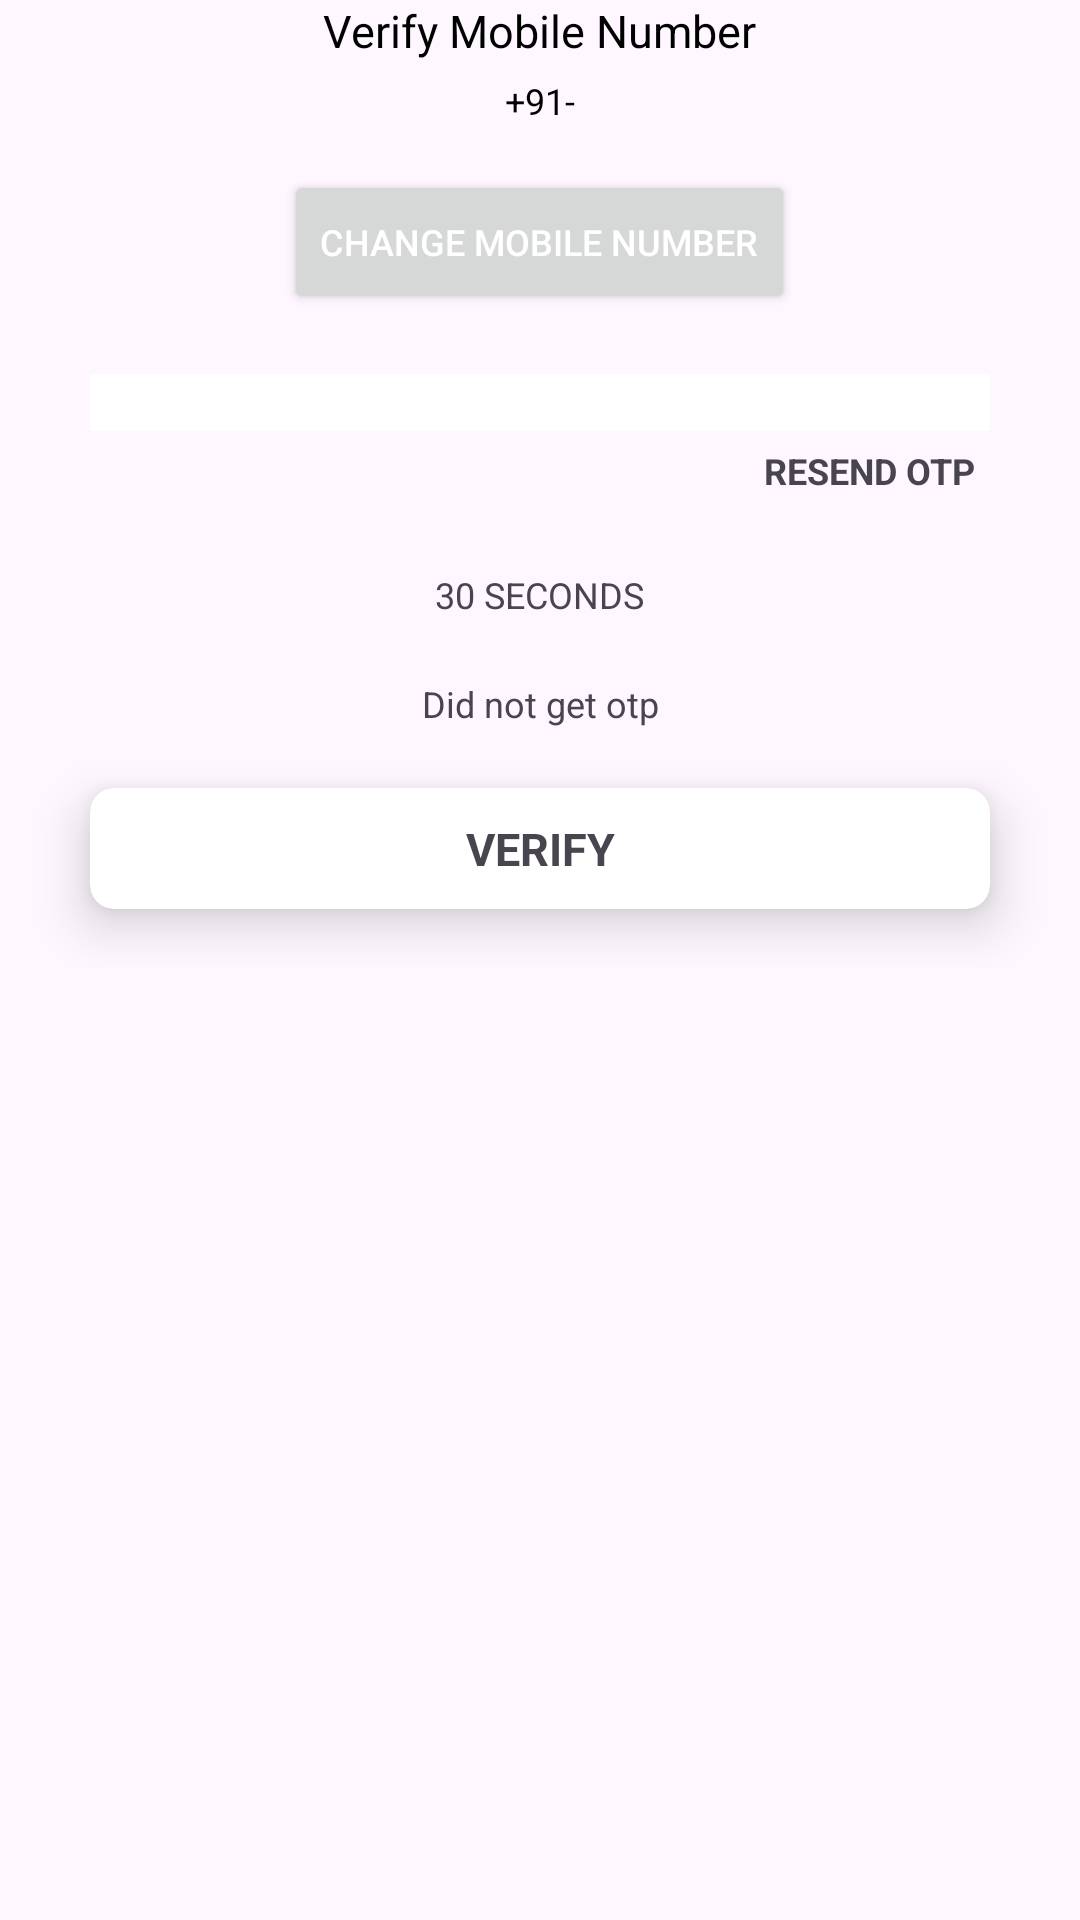

Here is an Android app screen rendered from its layout file. Give the layout XML and the strings, colors and styles it references.
<!-- AndroidManifest.xml: application theme Theme.ExampleSMSRetrive -->
<!-- res/layout/activity_main.xml -->
<?xml version="1.0" encoding="utf-8"?>
<layout xmlns:android="http://schemas.android.com/apk/res/android"
    xmlns:app="http://schemas.android.com/apk/res-auto"
    xmlns:tools="http://schemas.android.com/tools">

    <RelativeLayout
        android:layout_width="match_parent"
        android:layout_height="match_parent"
        tools:context=".view.MainActivity">

        <LinearLayout
            android:id="@+id/llOtpVerify"
            android:layout_width="match_parent"
            android:layout_height="wrap_content"
            android:orientation="vertical"
            android:visibility="visible">

            <LinearLayout
                android:layout_width="wrap_content"
                android:layout_height="wrap_content"
                android:layout_gravity="center">

                <TextView
                    android:layout_width="wrap_content"
                    android:layout_height="wrap_content"
                    android:text="Verify Mobile Number"
                    android:textColor="@color/black"
                    android:textSize="15sp" />
            </LinearLayout>

            <LinearLayout
                android:layout_width="wrap_content"
                android:layout_height="wrap_content"
                android:layout_gravity="center"
                android:layout_marginTop="5dp"
                android:orientation="horizontal">

                <TextView
                    android:layout_width="wrap_content"
                    android:layout_height="wrap_content"
                    android:text="+91-"
                    android:textColor="#000000"
                    android:textSize="12sp" />

                <TextView
                    android:id="@+id/tv_mobile_number"
                    android:layout_width="wrap_content"
                    android:layout_height="wrap_content"
                    android:textColor="#000000"
                    android:textSize="12sp" />
            </LinearLayout>

            <LinearLayout
                android:layout_width="wrap_content"
                android:layout_height="wrap_content"
                android:layout_gravity="center"
                android:layout_marginTop="15dp">

                <Button
                    android:id="@+id/btnChangeNumber"
                    android:layout_width="wrap_content"
                    android:layout_height="wrap_content"
                    android:gravity="center"
                    android:onClick="changeNumber"
                    android:text="Change Mobile Number"
                    android:textColor="@color/white"
                    android:textSize="12sp" />
            </LinearLayout>

            <LinearLayout
                android:layout_width="match_parent"
                android:layout_height="wrap_content"
                android:layout_marginLeft="30dp"
                android:layout_marginTop="20dp"
                android:layout_marginRight="30dp"
                android:orientation="vertical">

                <com.google.android.material.textfield.TextInputLayout
                    android:layout_width="match_parent"
                    android:layout_height="wrap_content"
                    android:background="@color/white"
                    android:hint="otp">

                    <TextView
                        android:id="@+id/etOtp"
                        android:layout_width="match_parent"
                        android:layout_height="match_parent"
                        android:imeOptions="actionDone"
                        android:inputType="number"
                        android:maxLength="10"
                        android:maxLines="1" />
                </com.google.android.material.textfield.TextInputLayout>

                <LinearLayout
                    android:layout_width="wrap_content"
                    android:layout_height="wrap_content"
                    android:layout_gravity="right"
                    android:orientation="horizontal">

                    <TextView
                        android:id="@+id/tvResendOtp"
                        android:layout_width="wrap_content"
                        android:layout_height="wrap_content"
                        android:onClick="resendOtp"
                        android:padding="5dp"
                        android:text="resend Otp"
                        android:textAllCaps="true"
                        android:textSize="12sp"
                        android:textStyle="bold" />
                </LinearLayout>
            </LinearLayout>

            <LinearLayout
                android:layout_width="wrap_content"
                android:layout_height="wrap_content"
                android:layout_gravity="center"
                android:layout_marginTop="20dp"
                android:orientation="horizontal">

                <TextView
                    android:id="@+id/tvOtpTimer"
                    android:layout_width="wrap_content"
                    android:layout_height="wrap_content"
                    android:text="30 Seconds"
                    android:textAllCaps="true"
                    android:textSize="12sp" />
            </LinearLayout>

            <TextView
                android:layout_width="match_parent"
                android:layout_height="wrap_content"
                android:layout_gravity="center"
                android:layout_marginTop="20dp"
                android:autoLink="phone"
                android:gravity="center"
                android:text="Did not get otp"
                android:textSize="12sp" />

            <androidx.cardview.widget.CardView
                android:id="@+id/verify_otp"
                android:layout_width="match_parent"
                android:layout_height="wrap_content"
                android:layout_marginLeft="30dp"
                android:layout_marginTop="20dp"
                android:layout_marginBottom="20dp"
                android:layout_marginRight="30dp"
                android:clickable="true"

                android:foreground="?android:attr/selectableItemBackground"
                app:cardCornerRadius="8dp"
                app:cardElevation="10dp"
                app:cardUseCompatPadding="false">
                
                <TextView
                    android:id="@+id/tvVerify"
                    android:layout_width="match_parent"
                    android:layout_height="match_parent"
                    android:layout_gravity="center"
                    android:gravity="center"
                    android:onClick="verifyOtp"
                    android:padding="10dp"
                    android:text="Verify"
                    android:textAllCaps="true"
                    android:textSize="15sp"
                    android:textStyle="bold" />
            </androidx.cardview.widget.CardView>
        </LinearLayout>
    </RelativeLayout>
</layout>
<!-- resources referenced by this layout -->
<resources>
  <style name="Theme.ExampleSMSRetrive" parent="Base.Theme.ExampleSMSRetrive" />
  <style name="Base.Theme.ExampleSMSRetrive" parent="Theme.Material3.DayNight.NoActionBar">
          
          
      </style>
  <!-- not gathered from this repository: default colours our renderer supplied (Android Studio template values) -->
  <color name="black">#FF000000</color>
  <color name="white">#FFFFFFFF</color>
</resources>
